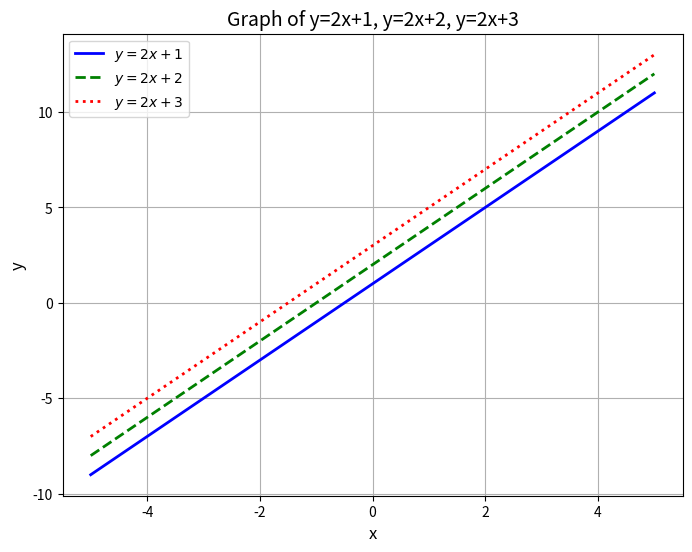

Write the Python code that produced this figure.
import numpy as np
import pandas as pd
import matplotlib.pyplot as plt


# Define the x range
x = np.linspace(-5,5,100)

y1 = 2 * x + 1
y2 = 2 * x + 2
y3 = 2 * x + 3

# plot a graph
plt.figure(figsize=(8,6))

plt.plot(x, y1, label=r'$y=2x+1$', color='blue', linestyle='-', linewidth='2')
plt.plot(x, y2, label=r'$y=2x+2$', color='green', linestyle='--', linewidth='2')
plt.plot(x, y3, label=r'$y=2x+3$', color='red', linestyle=':', linewidth='2')

plt.title('Graph of y=2x+1, y=2x+2, y=2x+3', fontsize=14)
plt.xlabel('x', fontsize=12)
plt.ylabel('y', fontsize=12)

plt.legend()

plt.grid(True)
plt.show()

